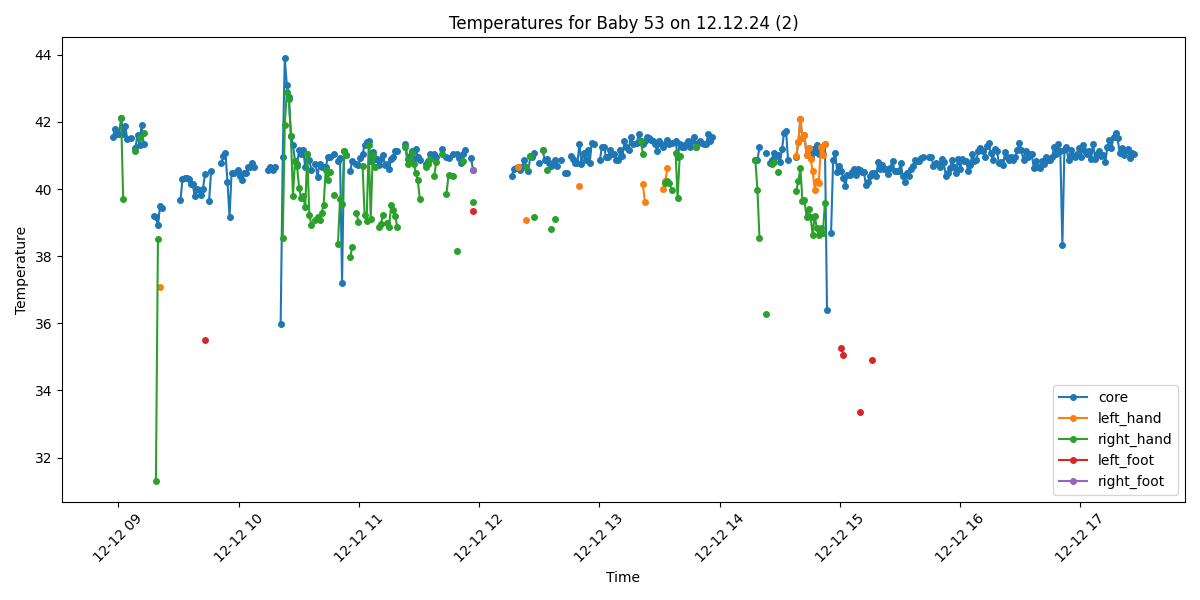

The data file committed next to this chart (first rows):
Process, Image Path, core, left_hand, right_hand, left_foot, right_foot, limbs_avg, core_minus_limbs, diagnosis
True, /data/uabcvmsc/shared/newborn/53/12.12.2…, 41.54, , , , , , , Fever
True, /data/uabcvmsc/shared/newborn/53/12.12.2…, 41.8, , , , , , , Fever
True, /data/uabcvmsc/shared/newborn/53/12.12.2…, 41.65, , , , , , , Fever
True, /data/uabcvmsc/shared/newborn/53/12.12.2…, 41.64, , , , , , , Fever
True, /data/uabcvmsc/shared/newborn/53/12.12.2…, 42.11, , 42.11, , , 42.11, 0.0, Fever
True, /data/uabcvmsc/shared/newborn/53/12.12.2…, 41.64, , 39.7, , , 39.7, 1.94, Fever
True, /data/uabcvmsc/shared/newborn/53/12.12.2…, 41.87, , , , , , , Fever
True, /data/uabcvmsc/shared/newborn/53/12.12.2…, 41.5, , , , , , , Fever
False, /data/uabcvmsc/shared/newborn/53/12.12.2…, , , , , , , , 
True, /data/uabcvmsc/shared/newborn/53/12.12.2…, 41.52, , , , , , , Fever
False, /data/uabcvmsc/shared/newborn/53/12.12.2…, , , , , , , , 
True, /data/uabcvmsc/shared/newborn/53/12.12.2…, 41.22, , 41.12, , , 41.12, 0.1, Fever
True, /data/uabcvmsc/shared/newborn/53/12.12.2…, 41.62, , , , , , , Fever
True, /data/uabcvmsc/shared/newborn/53/12.12.2…, 41.3, , 41.52, , , 41.52, -0.22, Fever
True, /data/uabcvmsc/shared/newborn/53/12.12.2…, 41.92, , , , , , , Fever
True, /data/uabcvmsc/shared/newborn/53/12.12.2…, 41.35, , 41.67, , , 41.67, -0.32, Fever
False, /data/uabcvmsc/shared/newborn/53/12.12.2…, , , , , , , , 
False, /data/uabcvmsc/shared/newborn/53/12.12.2…, , , , , , , , 
False, /data/uabcvmsc/shared/newborn/53/12.12.2…, , , , , , , , 
False, /data/uabcvmsc/shared/newborn/53/12.12.2…, , , , , , , , 
True, /data/uabcvmsc/shared/newborn/53/12.12.2…, 39.21, , , , , , , Fever
True, /data/uabcvmsc/shared/newborn/53/12.12.2…, 39.18, , 31.31, , , 31.31, 7.87, Fever and Peripheral shutdown
True, /data/uabcvmsc/shared/newborn/53/12.12.2…, 38.93, , 38.51, , , 38.51, 0.42, Fever
True, /data/uabcvmsc/shared/newborn/53/12.12.2…, 39.49, 37.07, , , , 37.07, 2.42, Fever
True, /data/uabcvmsc/shared/newborn/53/12.12.2…, 39.43, , , , , , , Fever
False, /data/uabcvmsc/shared/newborn/53/12.12.2…, , , , , , , , 
False, /data/uabcvmsc/shared/newborn/53/12.12.2…, , , , , , , , 
False, /data/uabcvmsc/shared/newborn/53/12.12.2…, , , , , , , , 
False, /data/uabcvmsc/shared/newborn/53/12.12.2…, , , , , , , , 
False, /data/uabcvmsc/shared/newborn/53/12.12.2…, , , , , , , , 
False, /data/uabcvmsc/shared/newborn/53/12.12.2…, , , , , , , , 
False, /data/uabcvmsc/shared/newborn/53/12.12.2…, , , , , , , , 
False, /data/uabcvmsc/shared/newborn/53/12.12.2…, , , , , , , , 
True, /data/uabcvmsc/shared/newborn/53/12.12.2…, 39.66, , , , , , , Fever
True, /data/uabcvmsc/shared/newborn/53/12.12.2…, 40.3, , , , , , , Fever
True, /data/uabcvmsc/shared/newborn/53/12.12.2…, 40.34, , , , , , , Fever
True, /data/uabcvmsc/shared/newborn/53/12.12.2…, 40.33, , , , , , , Fever
True, /data/uabcvmsc/shared/newborn/53/12.12.2…, 40.31, , , , , , , Fever
True, /data/uabcvmsc/shared/newborn/53/12.12.2…, 40.14, , , , , , , Fever
True, /data/uabcvmsc/shared/newborn/53/12.12.2…, 40.14, , , , , , , Fever
True, /data/uabcvmsc/shared/newborn/53/12.12.2…, 39.78, , , , , , , Fever
True, /data/uabcvmsc/shared/newborn/53/12.12.2…, 39.99, , , , , , , Fever
True, /data/uabcvmsc/shared/newborn/53/12.12.2…, 39.96, , , , , , , Fever
True, /data/uabcvmsc/shared/newborn/53/12.12.2…, 39.81, , , , , , , Fever
True, /data/uabcvmsc/shared/newborn/53/12.12.2…, 40.0, , , , , , , Fever
True, /data/uabcvmsc/shared/newborn/53/12.12.2…, 40.44, , , 35.5, , 35.5, 4.94, Fever and Peripheral shutdown
False, /data/uabcvmsc/shared/newborn/53/12.12.2…, , , , , , , , 
True, /data/uabcvmsc/shared/newborn/53/12.12.2…, 39.64, , , , , , , Fever
True, /data/uabcvmsc/shared/newborn/53/12.12.2…, 40.54, , , , , , , Fever
False, /data/uabcvmsc/shared/newborn/53/12.12.2…, , , , , , , , 
False, /data/uabcvmsc/shared/newborn/53/12.12.2…, , , , , , , , 
False, /data/uabcvmsc/shared/newborn/53/12.12.2…, , , , , , , , 
False, /data/uabcvmsc/shared/newborn/53/12.12.2…, , , , , , , , 
True, /data/uabcvmsc/shared/newborn/53/12.12.2…, 40.78, , , , , , , Fever
True, /data/uabcvmsc/shared/newborn/53/12.12.2…, 40.97, , , , , , , Fever
True, /data/uabcvmsc/shared/newborn/53/12.12.2…, 41.07, , , , , , , Fever
True, /data/uabcvmsc/shared/newborn/53/12.12.2…, 40.21, , , , , , , Fever
True, /data/uabcvmsc/shared/newborn/53/12.12.2…, 39.16, , , , , , , Fever
True, /data/uabcvmsc/shared/newborn/53/12.12.2…, 40.47, , , , , , , Fever
True, /data/uabcvmsc/shared/newborn/53/12.12.2…, 40.47, , , , , , , Fever
... 440 more rows
